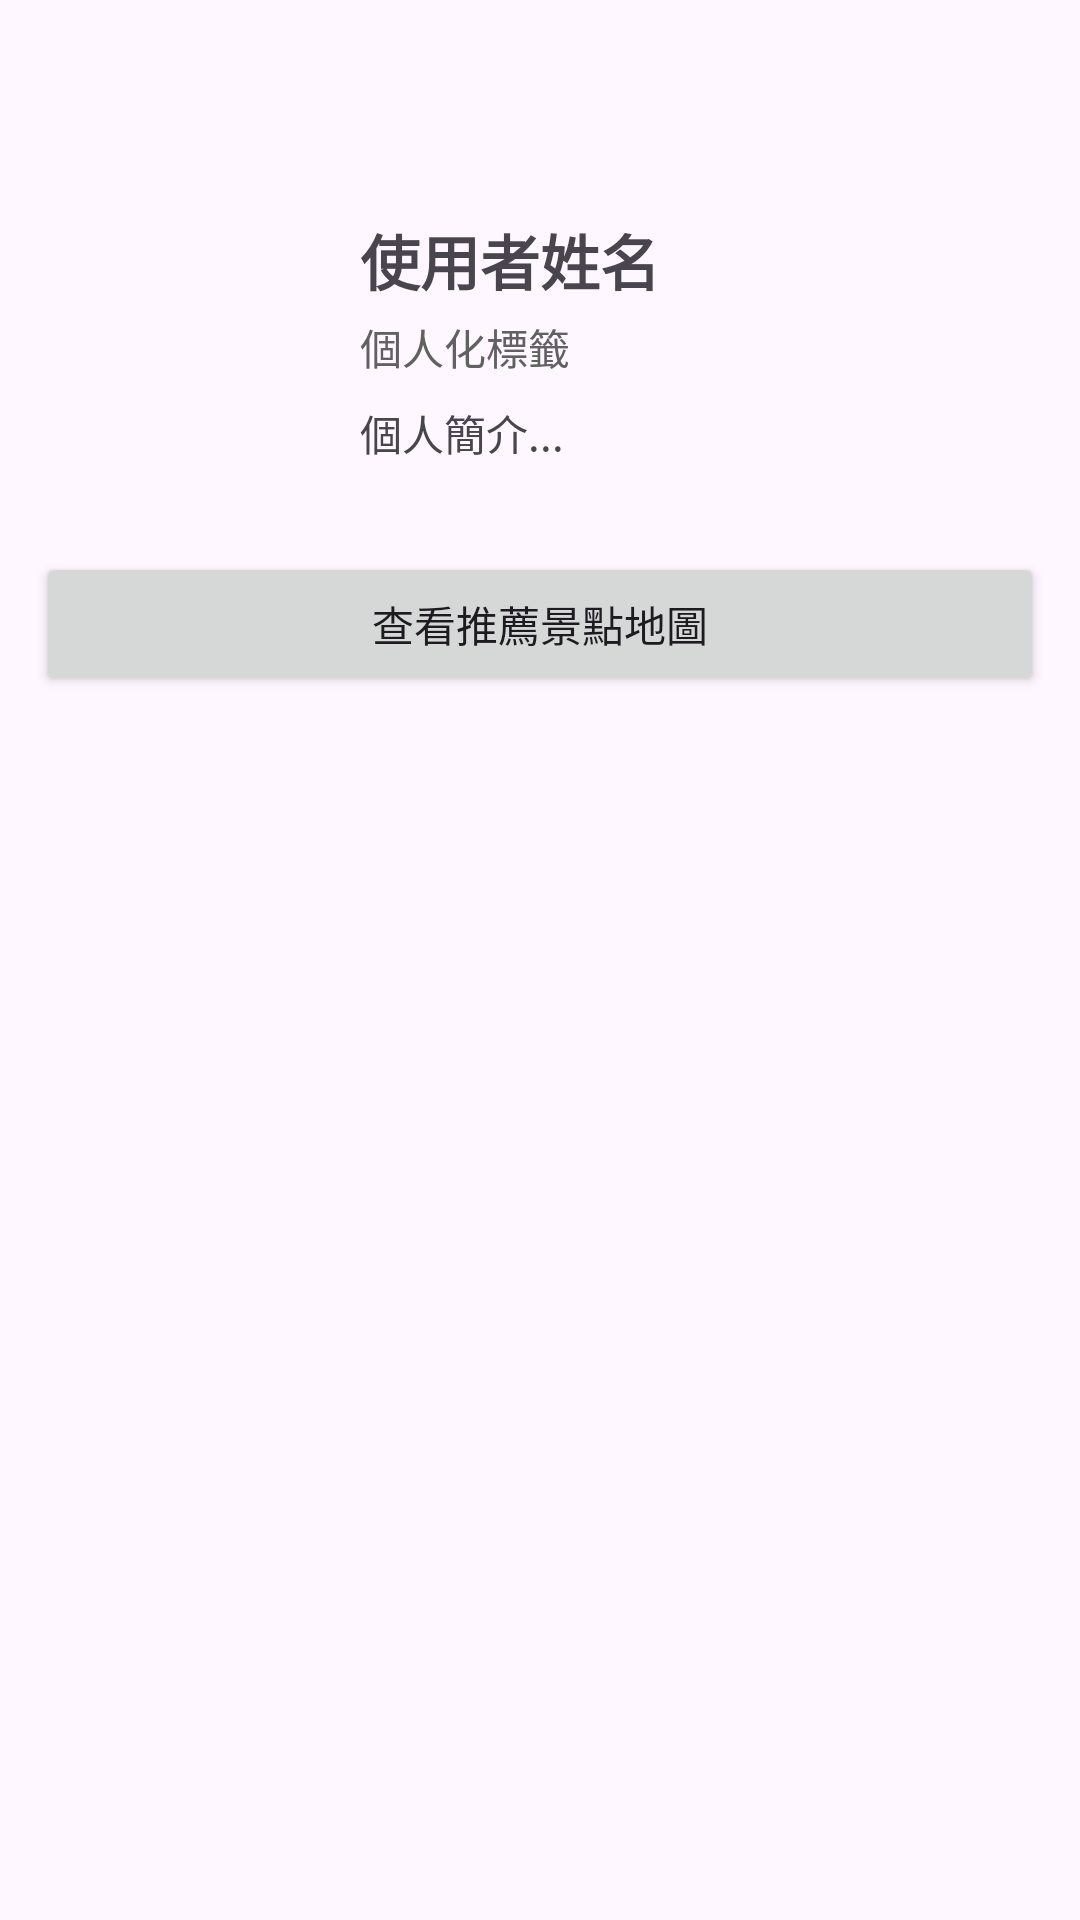

The Android layout XML behind this screen, and the referenced resources:
<!-- AndroidManifest.xml: application theme Theme.MapCollection -->
<!-- res/layout/activity_user_public_profile.xml -->
<?xml version="1.0" encoding="utf-8"?>
<androidx.constraintlayout.widget.ConstraintLayout
    xmlns:android="http://schemas.android.com/apk/res/android"
    xmlns:app="http://schemas.android.com/apk/res-auto"
    android:layout_width="match_parent"
    android:layout_height="match_parent"
    android:padding="12dp">

    <ImageButton
        android:id="@+id/btnBack"
        android:layout_width="48dp"
        android:layout_height="48dp"
        android:backgroundTint="@android:color/transparent"
        android:src="@drawable/back"
        android:contentDescription="返回"
        app:layout_constraintTop_toTopOf="parent"
        app:layout_constraintStart_toStartOf="parent"/>

    <ImageView
        android:id="@+id/ivAvatar"
        android:layout_width="96dp"
        android:layout_height="96dp"
        android:layout_marginTop="12dp"
        android:src="@drawable/ic_launcher_foreground"
        app:layout_constraintTop_toBottomOf="@id/btnBack"
        app:layout_constraintStart_toStartOf="parent"/>

    <TextView
        android:id="@+id/tvName"
        android:layout_width="0dp"
        android:layout_height="wrap_content"
        android:text="使用者姓名"
        android:textStyle="bold"
        android:textSize="20sp"
        app:layout_constraintStart_toEndOf="@id/ivAvatar"
        app:layout_constraintTop_toTopOf="@id/ivAvatar"
        app:layout_constraintEnd_toEndOf="parent"
        android:layout_marginStart="12dp"/>

    <TextView
        android:id="@+id/tvLabel"
        android:layout_width="0dp"
        android:layout_height="wrap_content"
        android:text="個人化標籤"
        android:textColor="#616161"
        app:layout_constraintStart_toStartOf="@id/tvName"
        app:layout_constraintTop_toBottomOf="@id/tvName"
        app:layout_constraintEnd_toEndOf="@id/tvName"
        android:layout_marginTop="4dp"/>

    <TextView
        android:id="@+id/tvIntro"
        android:layout_width="0dp"
        android:layout_height="wrap_content"
        android:text="個人簡介..."
        app:layout_constraintStart_toStartOf="@id/tvName"
        app:layout_constraintTop_toBottomOf="@id/tvLabel"
        app:layout_constraintEnd_toEndOf="@id/tvName"
        android:layout_marginTop="8dp"/>

    <Button
        android:id="@+id/btnViewRecommendedMap"
        android:layout_width="0dp"
        android:layout_height="wrap_content"
        android:text="查看推薦景點地圖"
        app:layout_constraintTop_toBottomOf="@id/ivAvatar"
        app:layout_constraintStart_toStartOf="@id/ivAvatar"
        app:layout_constraintEnd_toEndOf="parent"
        android:layout_marginTop="16dp"/>

</androidx.constraintlayout.widget.ConstraintLayout>
<!-- resources referenced by this layout -->
<resources>
  <style name="Theme.MapCollection" parent="Base.Theme.MapCollection" />
  <style name="Base.Theme.MapCollection" parent="Theme.Material3.DayNight.NoActionBar">
          
          
      </style>
</resources>
